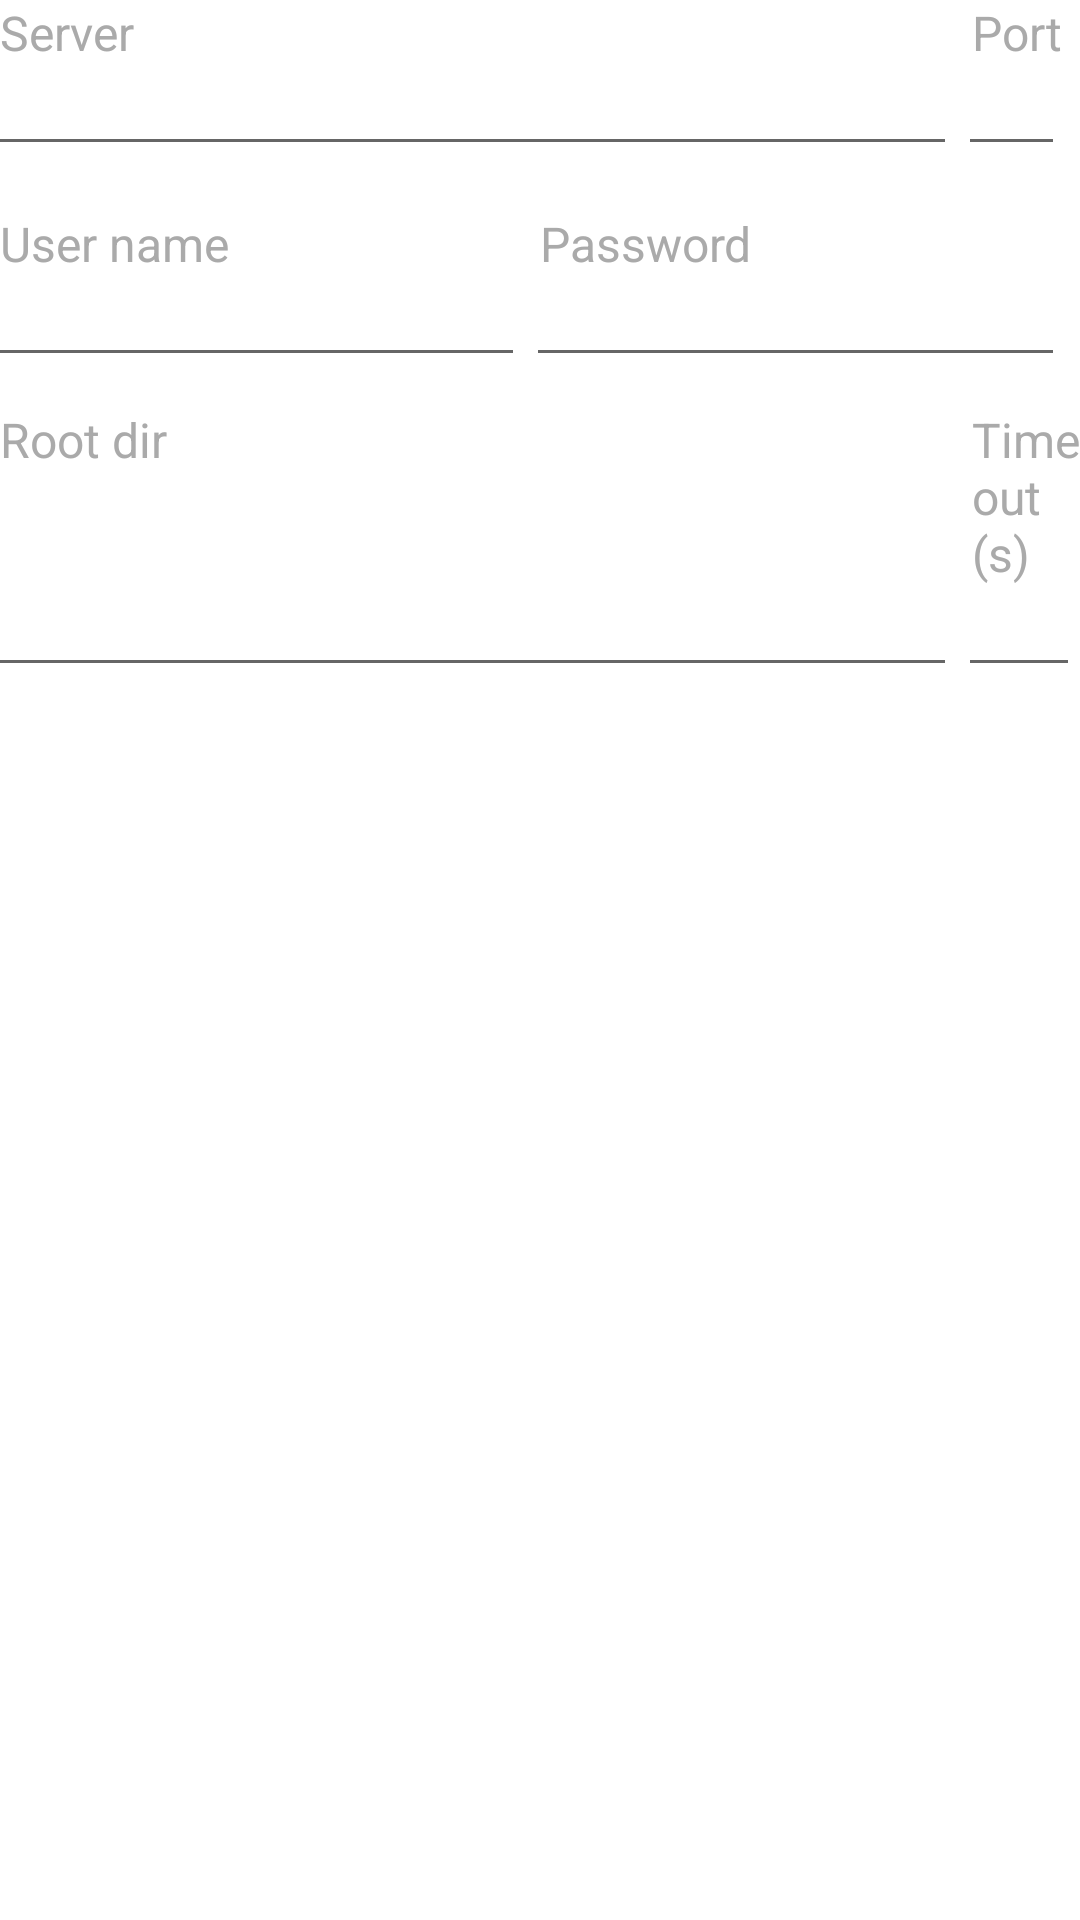

Produce the Android XML layout that renders to this screen, including the resource entries it uses.
<!-- AndroidManifest.xml: fallback theme Theme.MaterialComponents.DayNight.NoActionBar -->
<!-- res/layout/ftp.xml -->
<LinearLayout
	xmlns:android="http://schemas.android.com/apk/res/android"
	android:layout_width="match_parent"
	android:layout_height="match_parent"
	android:orientation="vertical"
	>
	
	<TableRow
		android:layout_width="fill_parent"
		android:layout_height="wrap_content"
		android:layout_marginBottom="5dp"
		android:orientation="vertical"
		>
		
		<TextView
			android:id="@+id/ftp_server_text"
			android:layout_width="fill_parent"
			android:layout_height="wrap_content"
			android:layout_weight="0.1"
			android:text="@string/ftp_server"
			android:textAppearance="@style/TextView"
			/>
		
		<TextView
			android:id="@+id/ftp_port_text"
			android:layout_width="fill_parent"
			android:layout_height="wrap_content"
			android:layout_weight="0.9"
			android:text="@string/ftp_port"
			android:textAppearance="@style/TextView"
			/>
	
	</TableRow>
	
	<TableRow
		android:layout_width="fill_parent"
		android:layout_height="wrap_content"
		android:orientation="vertical"
		>
		
		<EditText
			android:id="@+id/ftp_server"
			style="@style/TextInput"
			android:layout_width="fill_parent"
			android:layout_height="wrap_content"
			android:layout_marginEnd="5dp"
			android:layout_marginLeft="-5dp"
			android:layout_marginRight="5dp"
			android:layout_marginStart="-5dp"
			android:layout_weight="0.1"
			android:inputType="text"
			android:paddingTop="0sp"
			/>
		
		<EditText
			android:id="@+id/ftp_port"
			style="@style/TextInput"
			android:layout_width="fill_parent"
			android:layout_height="wrap_content"
			android:layout_marginEnd="5dp"
			android:layout_marginLeft="-5dp"
			android:layout_marginRight="5dp"
			android:layout_marginStart="-5dp"
			android:layout_weight="0.9"
			android:inputType="text"
			android:paddingTop="0sp"
			/>
	
	</TableRow>
	
	<TextView
		android:id="@+id/ftp_server_check"
		android:layout_width="fill_parent"
		android:layout_height="wrap_content"
		android:layout_marginTop="-3sp"
		android:textAppearance="@style/TextError"
		/>
	
	<TableRow
		android:layout_width="fill_parent"
		android:layout_height="wrap_content"
		android:layout_marginBottom="5dp"
		android:orientation="vertical"
		>
		
		<TextView
			android:id="@+id/ftp_username_text"
			android:layout_width="fill_parent"
			android:layout_height="wrap_content"
			android:layout_weight="0.5"
			android:text="@string/ftp_username"
			android:textAppearance="@style/TextView"
			/>
		
		<TextView
			android:id="@+id/ftp_password_text"
			android:layout_width="fill_parent"
			android:layout_height="wrap_content"
			android:layout_weight="0.5"
			android:text="@string/ftp_password"
			android:textAppearance="@style/TextView"
			/>
	
	</TableRow>
	
	<TableRow
		android:layout_width="fill_parent"
		android:layout_height="wrap_content"
		android:layout_marginBottom="10dp"
		android:orientation="vertical"
		>
		
		<EditText
			android:id="@+id/ftp_username"
			style="@style/TextInput"
			android:layout_width="fill_parent"
			android:layout_height="wrap_content"
			android:layout_marginEnd="5dp"
			android:layout_marginLeft="-5dp"
			android:layout_marginRight="5dp"
			android:layout_marginStart="-5dp"
			android:layout_weight="0.5"
			android:inputType="text"
			android:paddingTop="0sp"
			/>
		
		<EditText
			android:id="@+id/ftp_password"
			style="@style/TextInput"
			android:layout_width="fill_parent"
			android:layout_height="wrap_content"
			android:layout_marginEnd="5dp"
			android:layout_marginLeft="-5dp"
			android:layout_marginRight="5dp"
			android:layout_marginStart="-5dp"
			android:layout_weight="0.5"
			android:inputType="textPassword"
			android:paddingTop="0sp"
			/>
	
	</TableRow>
	
	<TableRow
		android:layout_width="fill_parent"
		android:layout_height="wrap_content"
		android:layout_marginBottom="5dp"
		android:orientation="vertical"
		>
		
		<TextView
			android:id="@+id/ftp_rootpath_text"
			android:layout_width="fill_parent"
			android:layout_height="wrap_content"
			android:layout_weight="0.1"
			android:text="@string/ftp_rootpath"
			android:textAppearance="@style/TextView"
			/>
		
		<TextView
			android:id="@+id/ftp_timeout_text"
			android:layout_width="fill_parent"
			android:layout_height="wrap_content"
			android:layout_weight="0.9"
			android:text="@string/ftp_timeout"
			android:textAppearance="@style/TextView"
			/>
	
	</TableRow>
	
	<TableRow
		android:layout_width="fill_parent"
		android:layout_height="wrap_content"
		android:orientation="vertical"
		>
		
		<EditText
			android:id="@+id/ftp_rootpath"
			style="@style/TextInput"
			android:layout_width="fill_parent"
			android:layout_height="wrap_content"
			android:layout_marginEnd="5dp"
			android:layout_marginLeft="-5dp"
			android:layout_marginRight="5dp"
			android:layout_marginStart="-5dp"
			android:layout_weight="0.1"
			android:inputType="text"
			android:paddingTop="0sp"
			/>
		
		<EditText
			android:id="@+id/ftp_timeout"
			style="@style/TextInput"
			android:layout_width="fill_parent"
			android:layout_height="wrap_content"
			android:layout_marginLeft="-5dp"
			android:layout_marginStart="-5dp"
			android:layout_weight="0.9"
			android:inputType="text"
			android:paddingTop="0sp"
			/>
	
	</TableRow>

</LinearLayout>
<!-- resources referenced by this layout -->
<resources>
  <string name="ftp_password">Password</string>
  <string name="ftp_port">Port</string>
  <string name="ftp_rootpath">Root dir</string>
  <string name="ftp_server">Server</string>
  <string name="ftp_timeout">Timeout (s)</string>
  <string name="ftp_username">User name</string>
  <style name="TextError">
      <item name="android:textSize">13sp</item>
      <item name="android:textColor">#de0000</item>
    </style>
  <style name="TextInput">
      <item name="android:textSize">16sp</item>
      <item name="android:textColor">@android:color/darker_gray</item>
    </style>
  <style name="TextView">
      <item name="android:textSize">16sp</item>
      <item name="android:textColor">@android:color/darker_gray</item>
    </style>
</resources>
